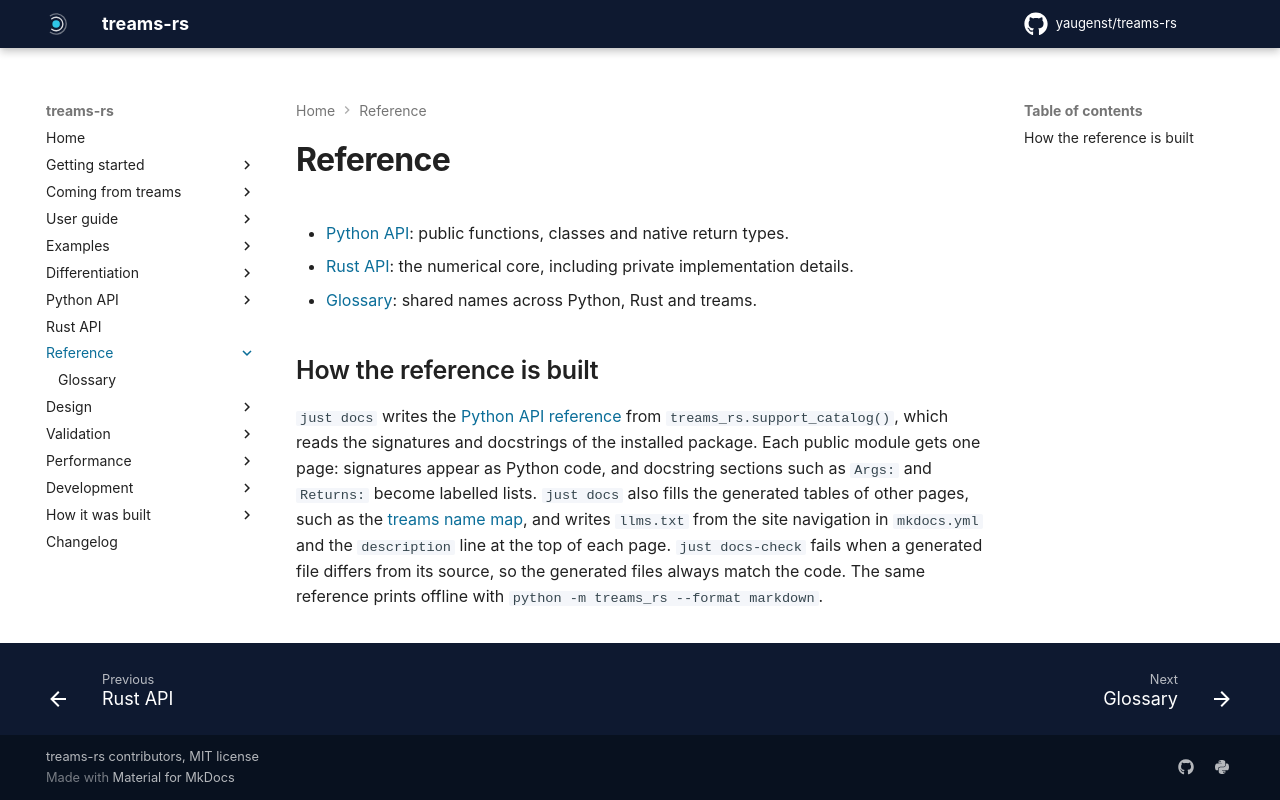

repository: yaugenst/treams-rs · page: dev/reference/index.html · generator: mkdocs

---
description: Where the Python and Rust API references come from and how to regenerate them.
---

# Reference

- [Python API](python/index.md): public functions, classes and native return types.
- [Rust API](rust.md): the numerical core, including private implementation details.
- [Glossary](glossary.md): shared names across Python, Rust and treams.

## How the reference is built

`just docs` writes the [Python API reference](python/index.md) from
`treams_rs.support_catalog()`, which reads the signatures and docstrings of the
installed package. Each public module gets one page: signatures appear as Python
code, and docstring sections such as `Args:` and `Returns:` become labelled lists.
`just docs` also fills the generated tables of other pages, such as the
[treams name map](../coming-from-treams/names.md), and writes `llms.txt` from
the site navigation in `mkdocs.yml` and the `description` line at the top of
each page. `just docs-check` fails when a generated file differs from its
source, so the generated files always match the code. The same reference
prints offline with `python -m treams_rs --format markdown`.
